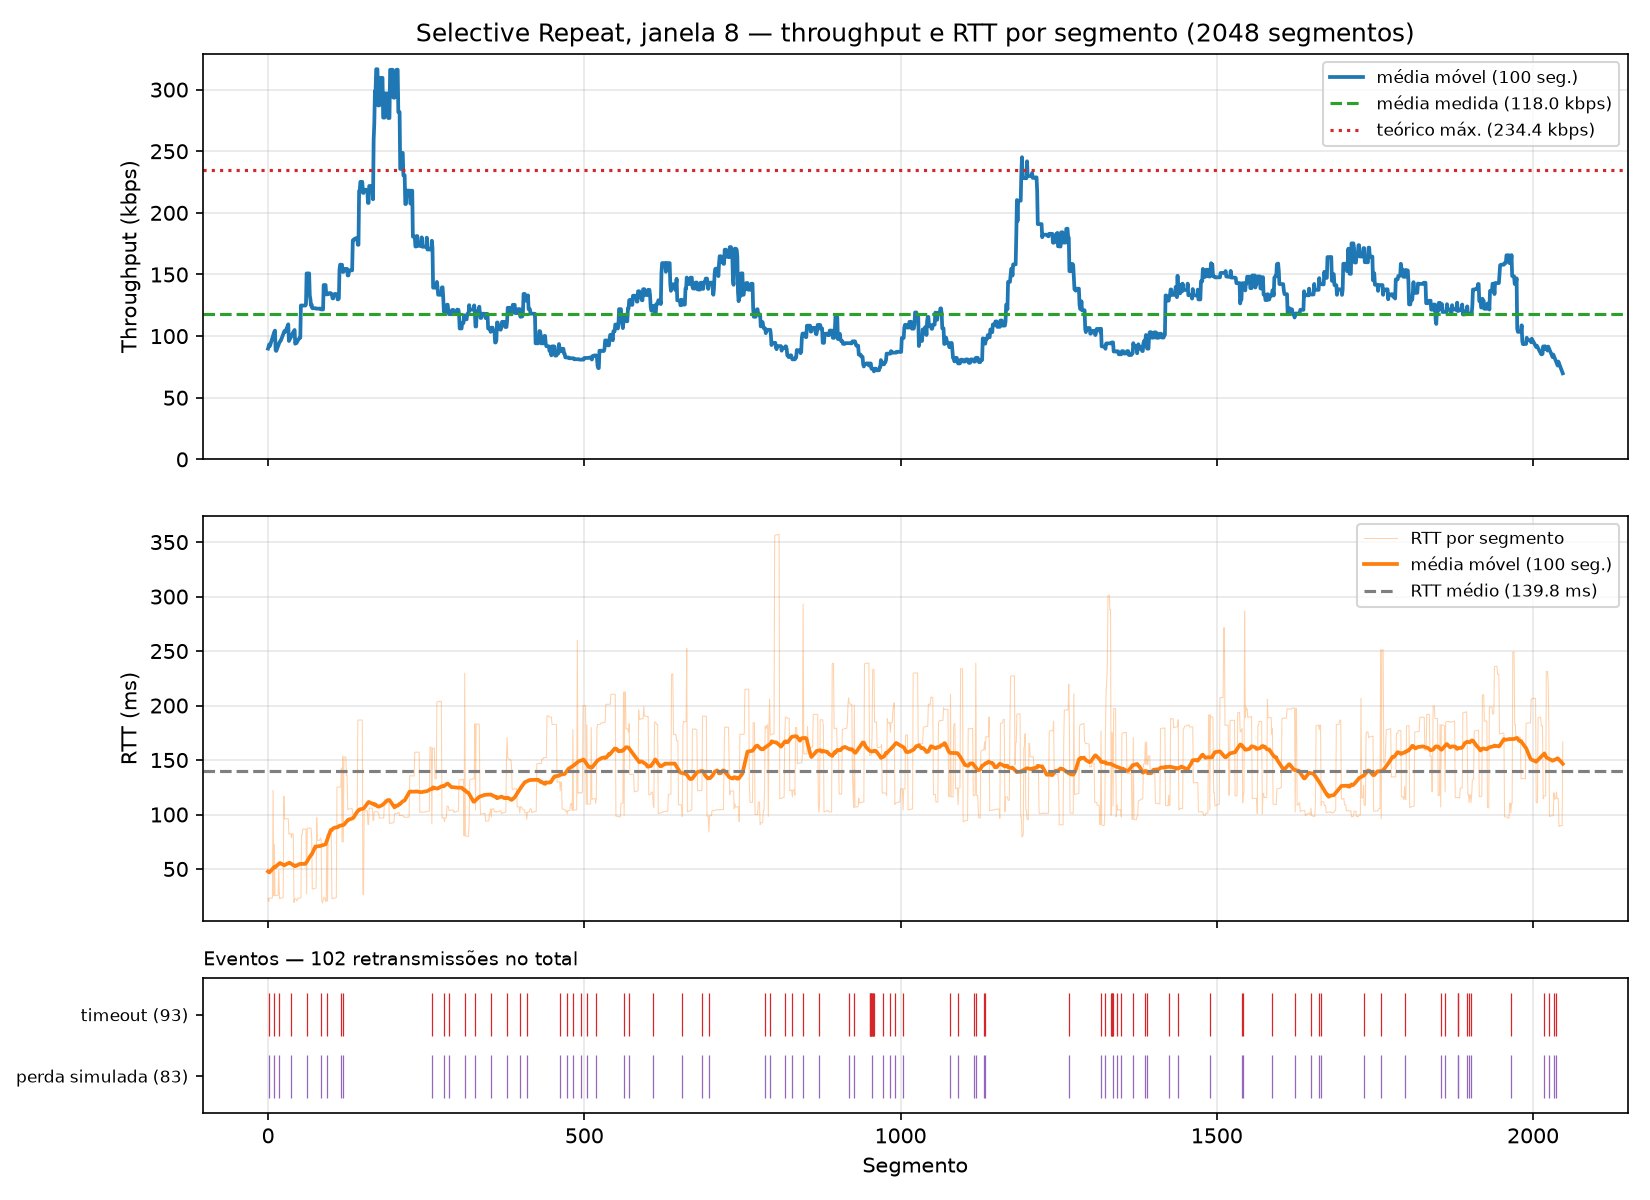

Source data for this figure (header and first rows):
segment, timestamp, size_bytes, rtt_ms, rtt_estimated_ms, timeout_ms, throughput_kbps, retransmissions, timeout_occurred, window_size, protocol, simulated_loss, sim_drops, recv_time_ms
0, 2026-10-26T15:06:42.339922-03:00, 512, 23.16, , 500, 176.8, 0, 0, 8, sr, 0, 0, 23.16
1, 2026-10-26T15:06:43.340479-03:00, 512, 19.99, , 500, 4.664, 2, 1, 8, sr, 1, 2, 1024
2, 2026-10-26T15:06:42.340028-03:00, 512, 23.2, , 500, 34240, 0, 0, 8, sr, 0, 0, 23.29
3, 2026-10-26T15:06:42.340077-03:00, 512, 23.23, , 500, 79599, 0, 0, 8, sr, 0, 0, 23.34
4, 2026-10-26T15:06:42.340120-03:00, 512, 23.25, , 500, 93356, 0, 0, 8, sr, 0, 0, 23.38
5, 2026-10-26T15:06:42.340207-03:00, 512, 23.32, , 500, 47170, 0, 0, 8, sr, 0, 0, 23.47
6, 2026-10-26T15:06:42.340246-03:00, 512, 23.34, , 500, 103262, 0, 0, 8, sr, 0, 0, 23.51
7, 2026-10-26T15:06:42.340283-03:00, 512, 23.35, , 500, 106850, 0, 0, 8, sr, 0, 0, 23.55
8, 2026-10-26T15:06:42.462339-03:00, 512, 122.2, , 500, 33.61, 0, 0, 8, sr, 0, 0, 145.4
9, 2026-10-26T15:06:43.366055-03:00, 512, 25.34, , 500, 159.8, 0, 0, 8, sr, 0, 0, 1049
10, 2026-10-26T15:06:43.916415-03:00, 512, 72.82, , 500, 7.459, 1, 1, 8, sr, 1, 1, 1599
11, 2026-10-26T15:06:43.366375-03:00, 512, 25.54, , 500, 10844, 0, 0, 8, sr, 0, 0, 1050
12, 2026-10-26T15:06:43.366514-03:00, 512, 25.61, , 500, 28990, 0, 0, 8, sr, 0, 0, 1050
13, 2026-10-26T15:06:43.366654-03:00, 512, 25.68, , 500, 29050, 0, 0, 8, sr, 0, 0, 1050
14, 2026-10-26T15:06:43.366785-03:00, 512, 25.74, , 500, 30952, 0, 0, 8, sr, 0, 0, 1050
15, 2026-10-26T15:06:43.366915-03:00, 512, 25.79, , 500, 31247, 0, 0, 8, sr, 0, 0, 1050
16, 2026-10-26T15:06:43.367045-03:00, 512, 25.85, , 500, 31357, 0, 0, 8, sr, 0, 0, 1050
17, 2026-10-26T15:06:43.918100-03:00, 512, 49.09, , 500, 2196, 1, 1, 8, sr, 1, 1, 1601
18, 2026-10-26T15:06:43.939472-03:00, 512, 22.74, , 500, 192.1, 0, 0, 8, sr, 0, 0, 1623
19, 2026-10-26T15:06:43.939779-03:00, 512, 23.02, , 500, 10507, 0, 0, 8, sr, 0, 0, 1623
20, 2026-10-26T15:06:43.940005-03:00, 512, 23.16, , 500, 17828, 0, 0, 8, sr, 0, 0, 1623
21, 2026-10-26T15:06:43.940216-03:00, 512, 23.3, , 500, 19408, 0, 0, 8, sr, 0, 0, 1623
22, 2026-10-26T15:06:43.940421-03:00, 512, 23.42, , 500, 19764, 0, 0, 8, sr, 0, 0, 1624
23, 2026-10-26T15:06:43.940637-03:00, 512, 23.55, , 500, 19772, 0, 0, 8, sr, 0, 0, 1624
24, 2026-10-26T15:06:43.940842-03:00, 512, 23.69, , 500, 19099, 0, 0, 8, sr, 0, 0, 1624
25, 2026-10-26T15:06:44.035299-03:00, 512, 116.9, , 500, 43.46, 0, 0, 8, sr, 0, 0, 1718
26, 2026-10-26T15:06:44.035695-03:00, 512, 96.03, , 500, 7073, 0, 0, 8, sr, 0, 0, 1719
27, 2026-10-26T15:06:44.035955-03:00, 512, 96.06, , 500, 15006, 0, 0, 8, sr, 0, 0, 1719
28, 2026-10-26T15:06:44.036190-03:00, 512, 96.08, , 500, 16996, 0, 0, 8, sr, 0, 0, 1719
29, 2026-10-26T15:06:44.036416-03:00, 512, 96.1, , 500, 18107, 0, 0, 8, sr, 0, 0, 1720
30, 2026-10-26T15:06:44.036644-03:00, 512, 96.12, , 500, 17886, 0, 0, 8, sr, 0, 0, 1720
31, 2026-10-26T15:06:44.036889-03:00, 512, 96.15, , 500, 16813, 0, 0, 8, sr, 0, 0, 1720
32, 2026-10-26T15:06:44.037124-03:00, 512, 96.16, , 500, 18530, 0, 0, 8, sr, 0, 0, 1720
33, 2026-10-26T15:06:44.117766-03:00, 512, 82.06, , 500, 50.93, 0, 0, 8, sr, 0, 0, 1801
34, 2026-10-26T15:06:44.118183-03:00, 512, 82.35, , 500, 6442, 0, 0, 8, sr, 0, 0, 1801
35, 2026-10-26T15:06:44.118468-03:00, 512, 82.4, , 500, 13867, 0, 0, 8, sr, 0, 0, 1802
36, 2026-10-26T15:06:44.118697-03:00, 512, 82.4, , 500, 17328, 0, 0, 8, sr, 0, 0, 1802
37, 2026-10-26T15:06:44.617776-03:00, 512, 78.53, , 500, 8.601, 1, 1, 8, sr, 1, 1, 2301
38, 2026-10-26T15:06:44.118911-03:00, 512, 82.19, , 500, 17076, 0, 0, 8, sr, 0, 0, 1802
39, 2026-10-26T15:06:44.119001-03:00, 512, 82.04, , 500, 43306, 0, 0, 8, sr, 0, 0, 1802
40, 2026-10-26T15:06:44.119088-03:00, 512, 81.89, , 500, 46022, 0, 0, 8, sr, 0, 0, 1802
41, 2026-10-26T15:06:44.137259-03:00, 512, 19.25, , 500, 226.6, 0, 0, 8, sr, 0, 0, 1820
42, 2026-10-26T15:06:44.141058-03:00, 512, 22.7, , 500, 1072, 0, 0, 8, sr, 0, 0, 1824
43, 2026-10-26T15:06:44.141254-03:00, 512, 22.67, , 500, 17789, 0, 0, 8, sr, 0, 0, 1824
44, 2026-10-26T15:06:44.141417-03:00, 512, 22.61, , 500, 24333, 0, 0, 8, sr, 0, 0, 1825
45, 2026-10-26T15:06:44.638958-03:00, 512, 20.99, , 500, 192.3, 0, 0, 8, sr, 0, 0, 2322
46, 2026-10-26T15:06:44.639200-03:00, 512, 21.15, , 500, 15483, 0, 0, 8, sr, 0, 0, 2322
47, 2026-10-26T15:06:44.641004-03:00, 512, 22.88, , 500, 2269, 0, 0, 8, sr, 0, 0, 2324
48, 2026-10-26T15:06:44.641210-03:00, 512, 23.01, , 500, 19863, 0, 0, 8, sr, 0, 0, 2324
49, 2026-10-26T15:06:44.641418-03:00, 512, 23.14, , 500, 19544, 0, 0, 8, sr, 0, 0, 2325
50, 2026-10-26T15:06:44.641658-03:00, 512, 23.3, , 500, 17981, 0, 0, 8, sr, 0, 0, 2325
51, 2026-10-26T15:06:44.641872-03:00, 512, 23.44, , 500, 19025, 0, 0, 8, sr, 0, 0, 2325
52, 2026-10-26T15:06:44.642083-03:00, 512, 23.58, , 500, 18757, 0, 0, 8, sr, 0, 0, 2325
53, 2026-10-26T15:06:44.720386-03:00, 512, 81.25, , 500, 52.34, 0, 0, 8, sr, 0, 0, 2404
54, 2026-10-26T15:06:44.720647-03:00, 512, 81.34, , 500, 13079, 0, 0, 8, sr, 0, 0, 2404
55, 2026-10-26T15:06:44.727779-03:00, 512, 86.67, , 500, 574.5, 0, 0, 8, sr, 0, 0, 2411
56, 2026-10-26T15:06:44.728016-03:00, 512, 86.7, , 500, 17153, 0, 0, 8, sr, 0, 0, 2411
57, 2026-10-26T15:06:44.728242-03:00, 512, 86.71, , 500, 18818, 0, 0, 8, sr, 0, 0, 2411
58, 2026-10-26T15:06:44.728462-03:00, 512, 86.7, , 500, 17906, 0, 0, 8, sr, 0, 0, 2412
59, 2026-10-26T15:06:44.728674-03:00, 512, 86.7, , 500, 19036, 0, 0, 8, sr, 0, 0, 2412
... 1,988 more rows
